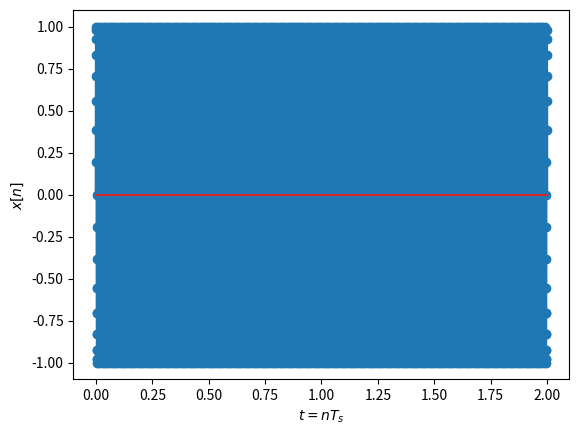
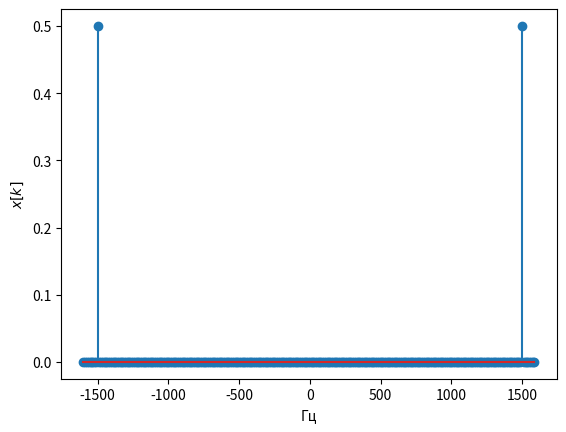

Write the Python code that produced these figures, in order.
from scipy.fftpack import fft, ifft,  fftshift
import numpy as np
import matplotlib.pyplot as plt


fc=100 # Частота косинуса 
fs=32*fc # частота дискретизации, избыточная 
t=np.arange( 0, 2,  1/fs) # длительность сигнала 2 с
x=np.cos(2*np.pi*fc*t) # формирование временного сигнала


plt.figure(1)
plt.stem(t,x)
#выбрать длительность 0.2 сек
plt.xlabel( '$ t=nT_s$ ' )
plt.ylabel( '$x [ n ] $ ' )

#Далее вычисляется ДПФ длиной N = 256 точек в интервале частот 0 − fs.
N=256 # количество точек ДПФ
X=fft(x,N)/N

k2 = np.arange(-N/2, N/2)
df=fs/N
kf2=k2*df
X2 = fftshift(X) # сдвиг ДПФ на центр
plt.figure(4)
plt.stem(kf2,abs(X))
plt.xlabel('Гц' )
plt.ylabel( '$x [ k ] $' )

plt.show()